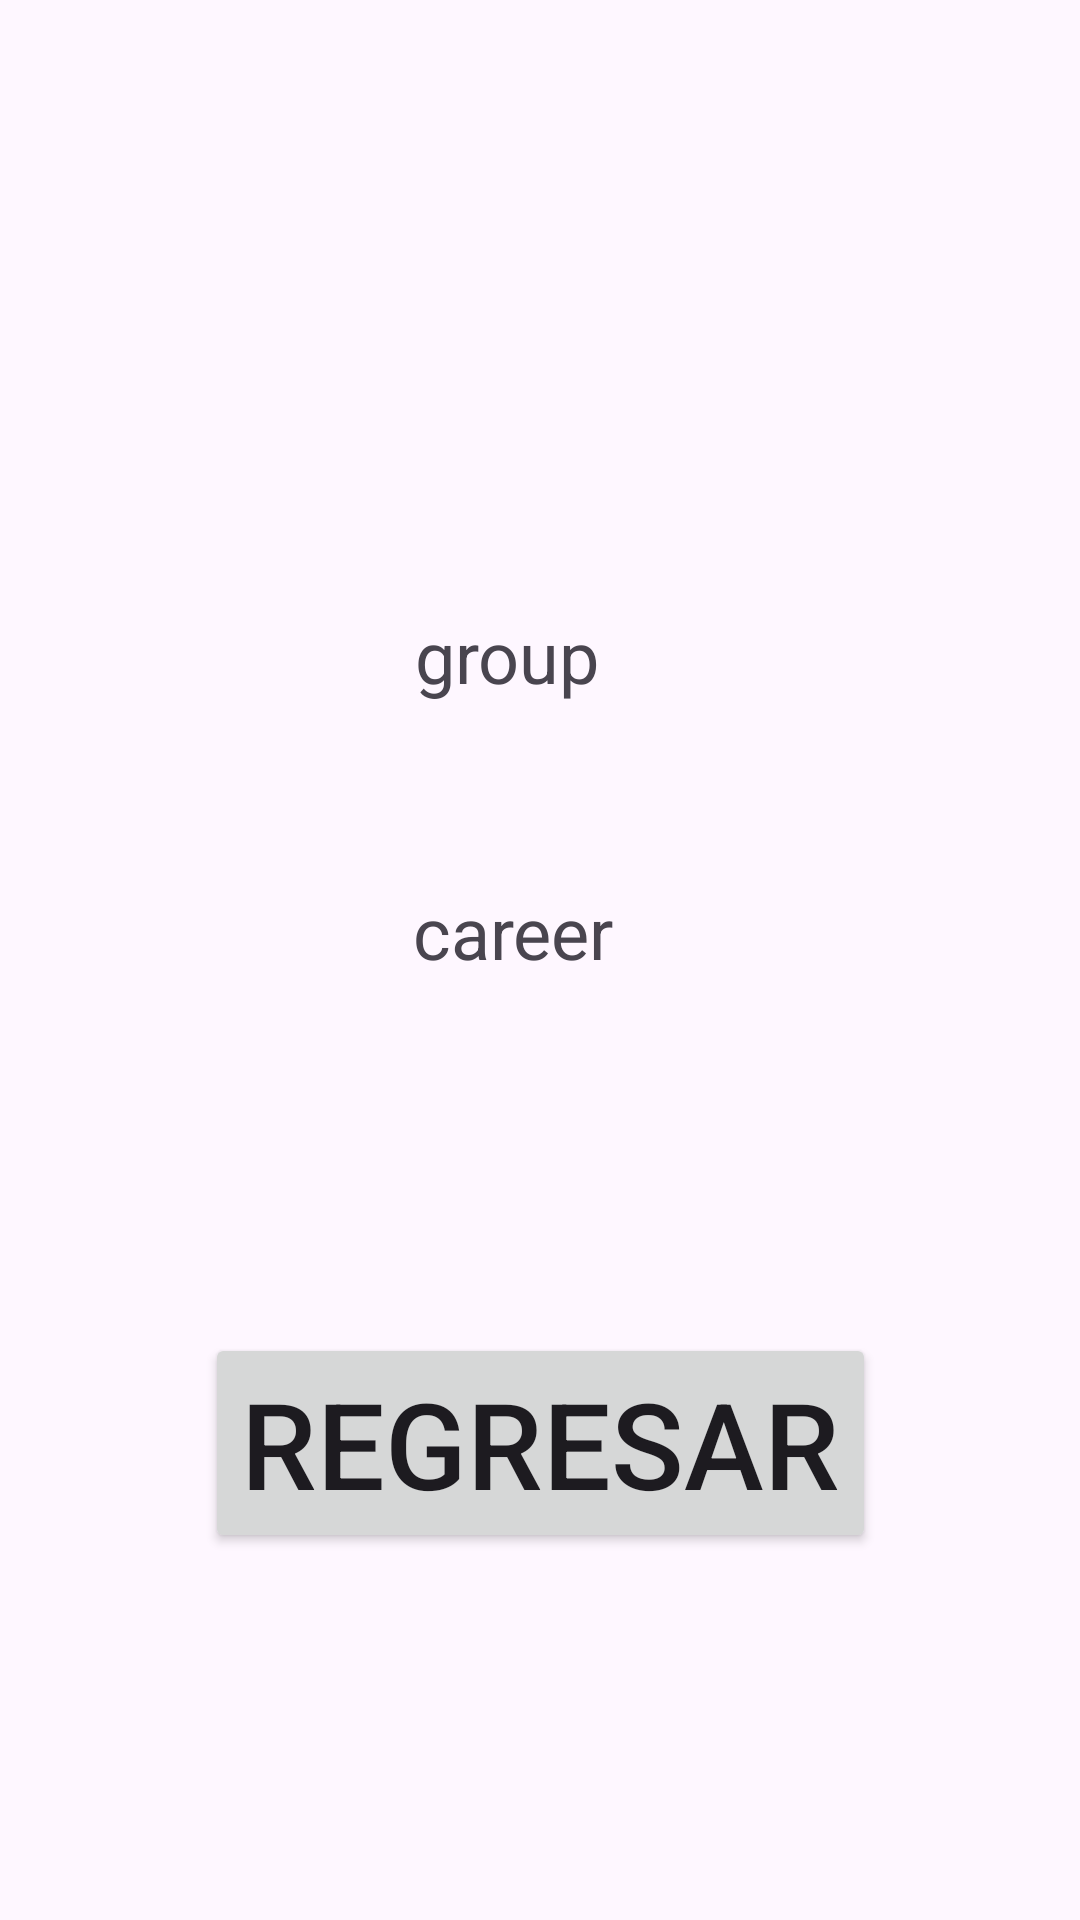

This screen was rendered from an Android layout file. Write that file and the resources it references.
<!-- AndroidManifest.xml: application theme Theme.Act9 -->
<!-- res/layout/act_four_b.xml -->
<?xml version="1.0" encoding="utf-8"?>
<androidx.constraintlayout.widget.ConstraintLayout xmlns:android="http://schemas.android.com/apk/res/android"
    xmlns:app="http://schemas.android.com/apk/res-auto"
    xmlns:tools="http://schemas.android.com/tools"
    android:id="@+id/main"
    android:layout_width="match_parent"
    android:layout_height="match_parent"
    tools:context=".ActFourB">

    <Button
        android:id="@+id/backButton"
        android:layout_width="wrap_content"
        android:layout_height="wrap_content"
        android:layout_marginTop="143dp"
        android:layout_marginBottom="148dp"
        android:text="Regresar"
        android:textSize="40sp"
        app:cornerRadius="15sp"
        app:layout_constraintBottom_toBottomOf="parent"
        app:layout_constraintEnd_toEndOf="parent"
        app:layout_constraintStart_toStartOf="parent"
        app:layout_constraintTop_toBottomOf="@+id/careerLabel"
        tools:ignore="HardcodedText" />


    <TextView
        android:id="@+id/nameLabel"
        android:layout_width="wrap_content"
        android:layout_height="wrap_content"
        android:layout_marginStart="162dp"
        android:layout_marginTop="189dp"
        android:layout_marginEnd="192dp"
        android:layout_marginBottom="523dp"
        android:text="name"
        android:textAlignment="center"
        android:textSize="24sp"
        app:layout_constraintBottom_toBottomOf="parent"
        app:layout_constraintEnd_toEndOf="parent"
        app:layout_constraintHorizontal_bias="0.333"
        app:layout_constraintStart_toStartOf="parent"
        app:layout_constraintTop_toTopOf="parent"
        app:layout_constraintVertical_bias="0.0"
        tools:ignore="HardcodedText" />

    <TextView
        android:id="@+id/groupLabel"
        android:layout_width="wrap_content"
        android:layout_height="wrap_content"
        android:layout_marginTop="44dp"
        android:gravity="center"
        android:text="group"
        android:textAlignment="center"
        android:textSize="24sp"
        app:layout_constraintBottom_toTopOf="@+id/careerLabel"
        app:layout_constraintEnd_toEndOf="parent"
        app:layout_constraintHorizontal_bias="0.464"
        app:layout_constraintStart_toStartOf="parent"
        app:layout_constraintTop_toBottomOf="@id/nameLabel"
        app:layout_constraintVertical_bias="0.026"
        tools:ignore="HardcodedText" />

    <TextView
        android:id="@+id/careerLabel"
        android:layout_width="wrap_content"
        android:layout_height="wrap_content"
        android:layout_marginTop="44dp"
        android:text="career"
        android:textAlignment="center"
        android:textSize="24sp"
        app:layout_constraintBottom_toBottomOf="parent"
        app:layout_constraintEnd_toEndOf="parent"
        app:layout_constraintHorizontal_bias="0.47"
        app:layout_constraintStart_toStartOf="parent"
        app:layout_constraintTop_toTopOf="parent"
        app:layout_constraintVertical_bias="0.444"
        tools:ignore="HardcodedText" />


</androidx.constraintlayout.widget.ConstraintLayout>
<!-- resources referenced by this layout -->
<resources>
  <style name="Theme.Act9" parent="Base.Theme.Act9" />
  <style name="Base.Theme.Act9" parent="Theme.Material3.DayNight.NoActionBar">
          
          
      </style>
</resources>
